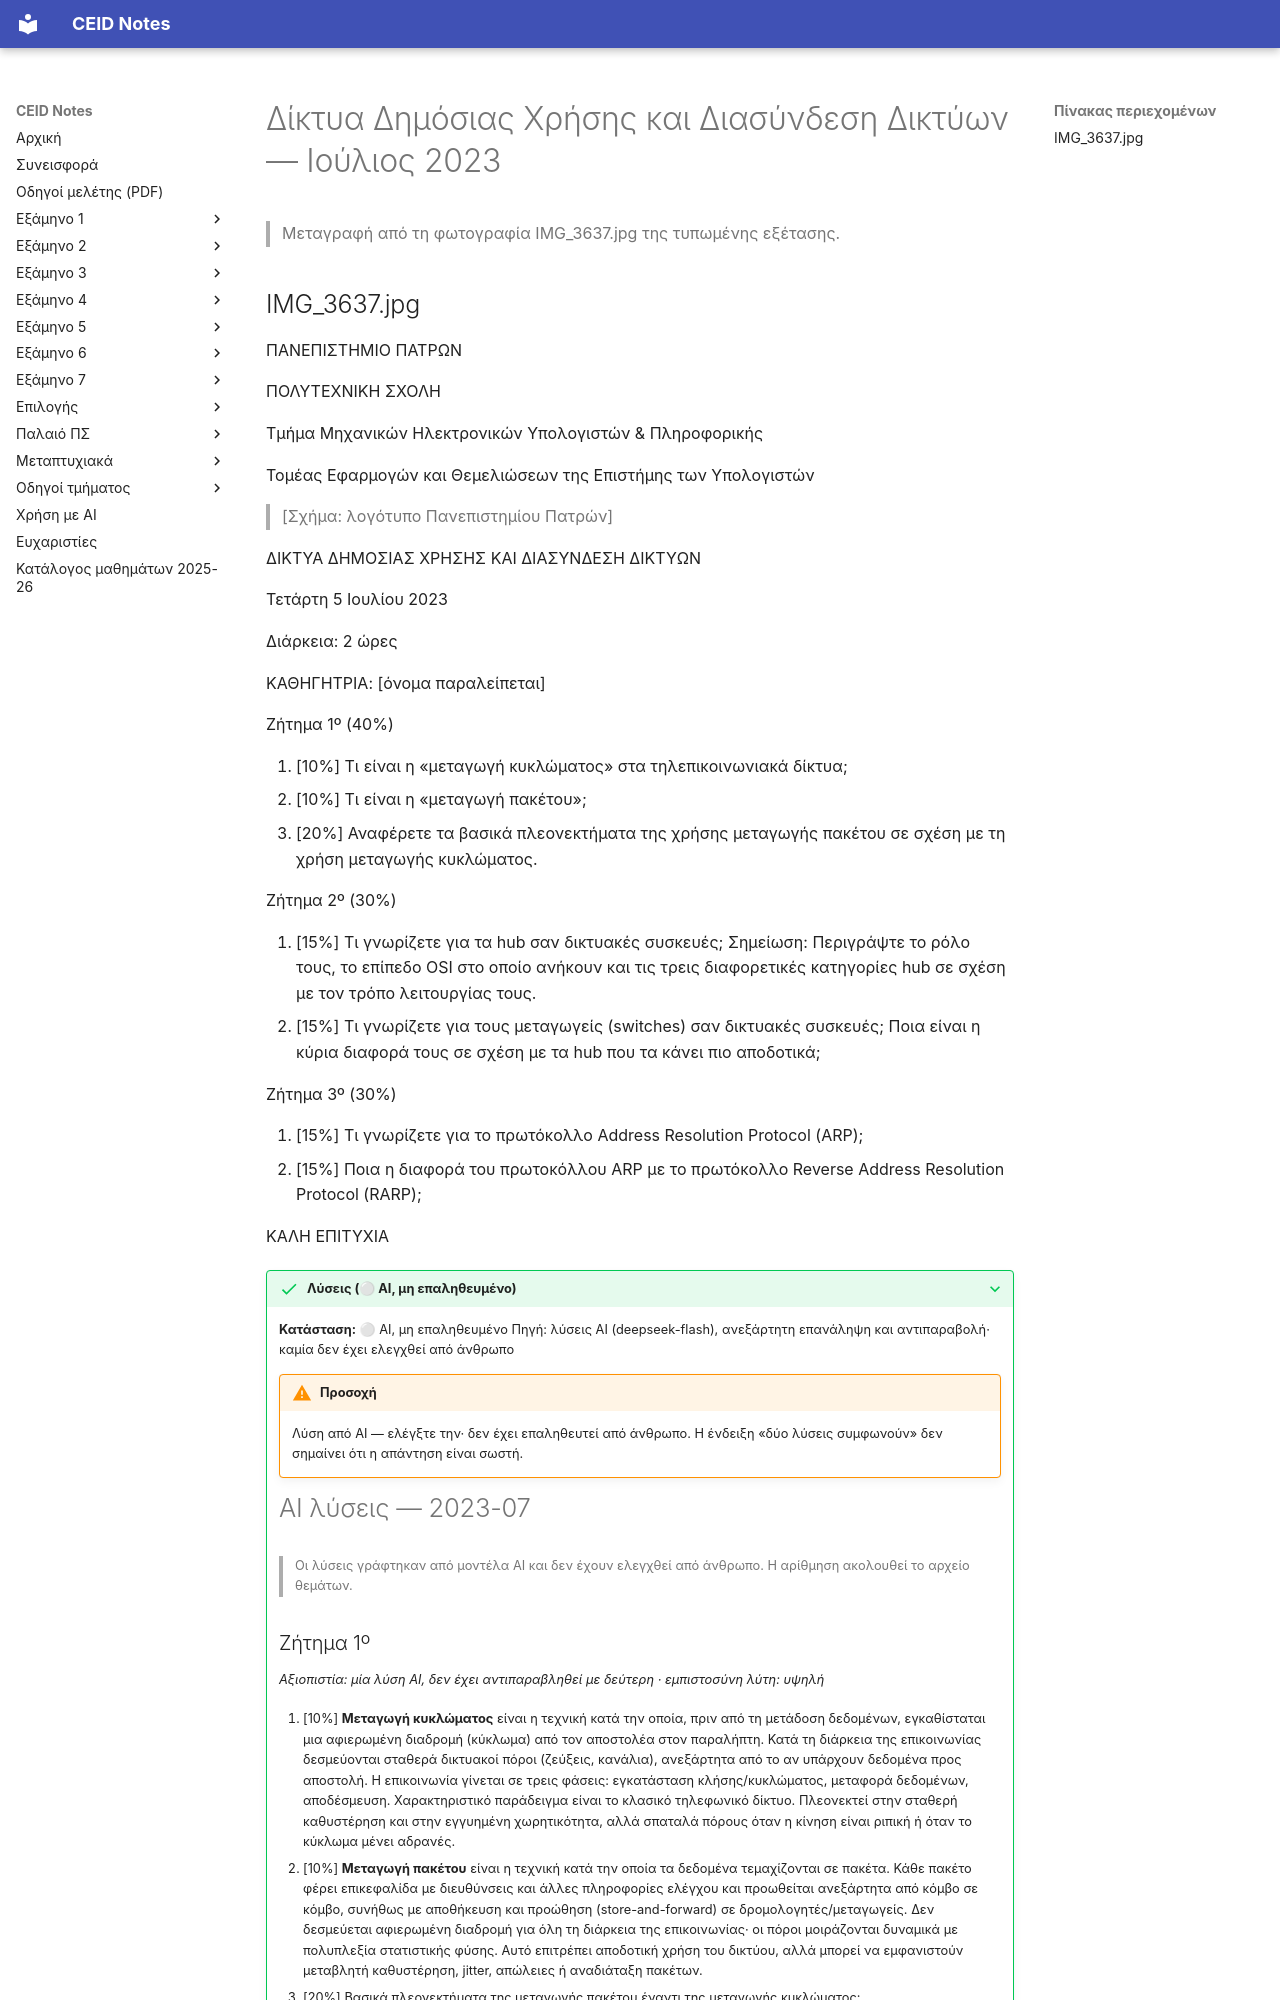

repository: kdngiorgos/ceid-notes · page: Electives (Μαθήματα Επιλογής)/Χειμερινά (Winter-Fall)/Δίκτυα Δημόσιας Χρήσης και Διασύνδεση Δικτύων - CEID_NE4157/Previous Exams/2023-07.html · generator: mkdocs

---
course: CEID_NE4157
session: 2023-07
label: Ιούλιος 2023
sources:
- IMG_3637.jpg
format: open
duration_min: 120
notes: null
transcription: verbatim
solutions: ai-unverified
---
# Δίκτυα Δημόσιας Χρήσης και Διασύνδεση Δικτύων — Ιούλιος 2023

> Μεταγραφή από τη φωτογραφία IMG_3637.jpg της τυπωμένης εξέτασης.
